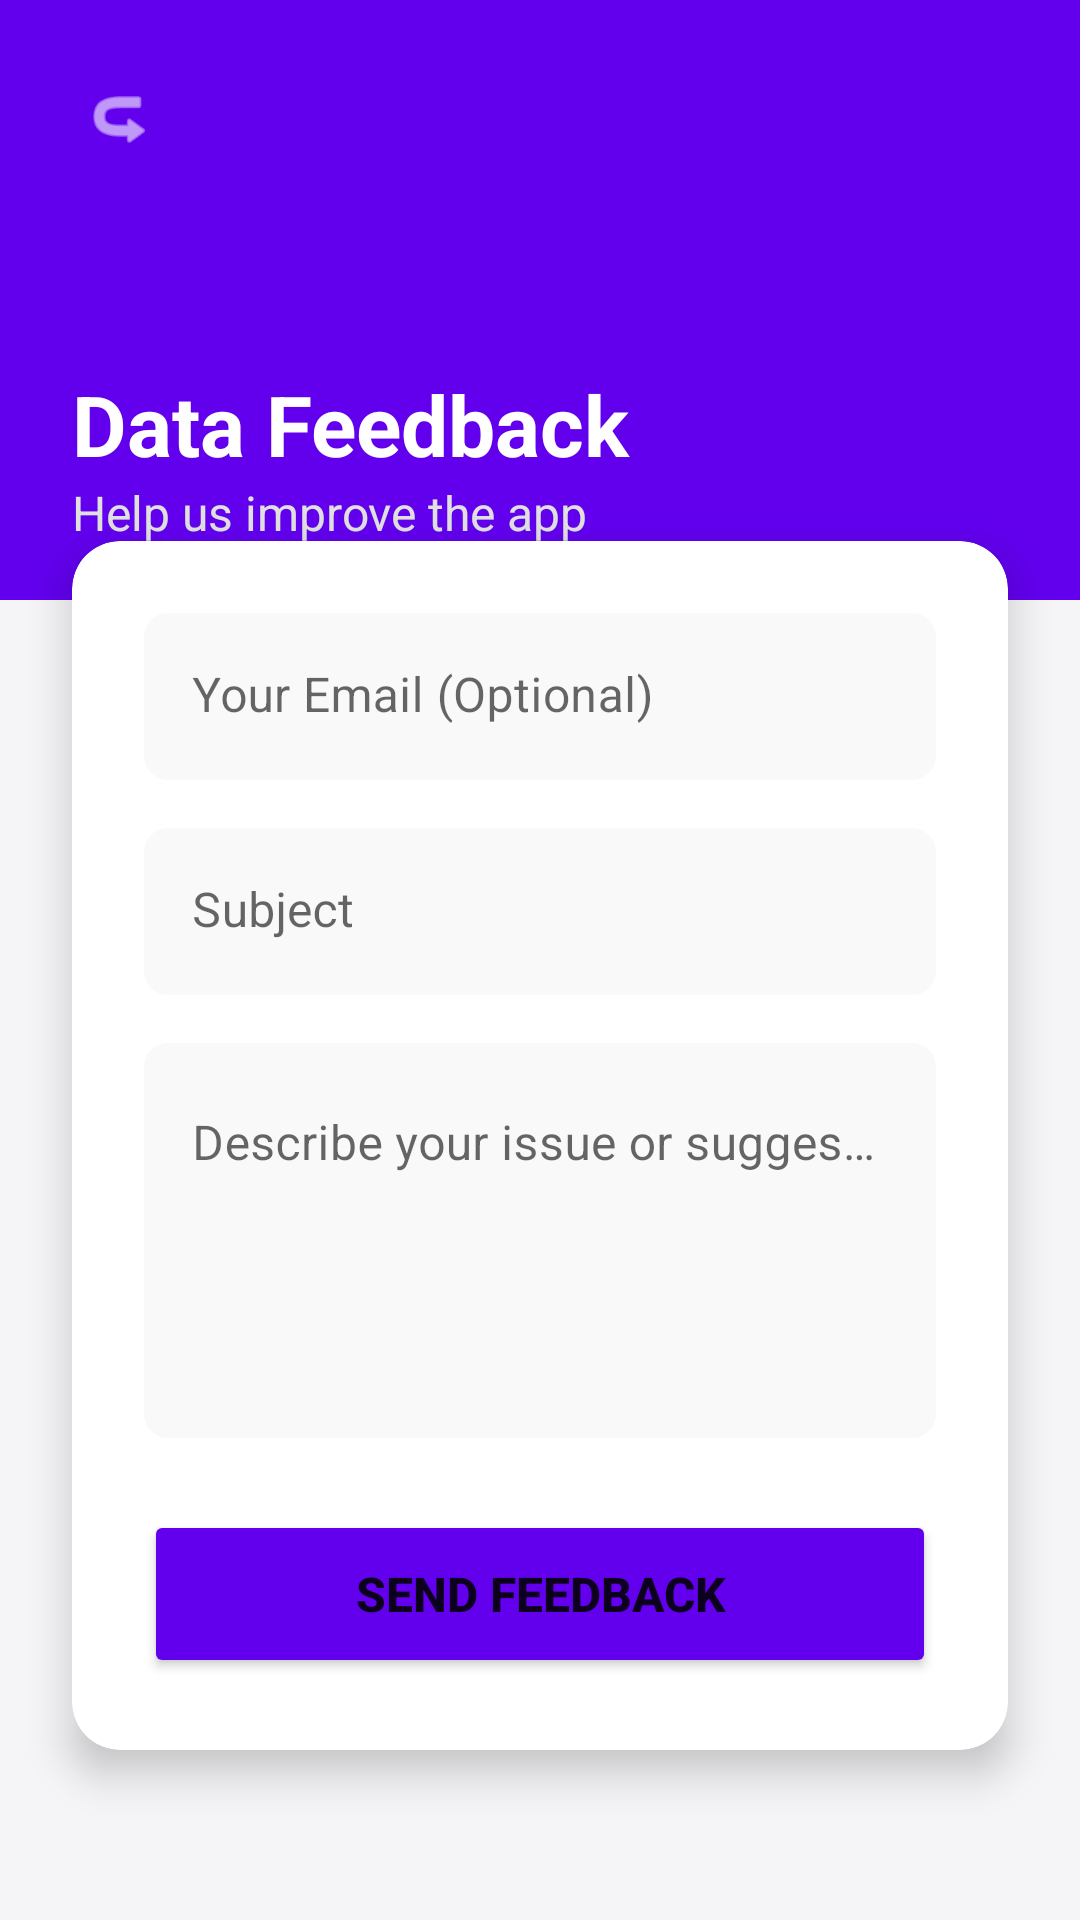

Layout XML and referenced resources for this Android screen:
<!-- AndroidManifest.xml: application theme Theme.SmartParentLock -->
<!-- res/layout/activity_feedback.xml -->
<?xml version="1.0" encoding="utf-8"?>
<androidx.constraintlayout.widget.ConstraintLayout xmlns:android="http://schemas.android.com/apk/res/android"
    xmlns:app="http://schemas.android.com/apk/res-auto"
    xmlns:tools="http://schemas.android.com/tools"
    android:layout_width="match_parent"
    android:layout_height="match_parent"
    android:background="#F5F5F7"
    tools:context=".FeedbackActivity">

    
    <View
        android:id="@+id/headerBg"
        android:layout_width="match_parent"
        android:layout_height="200dp"
        android:background="#6200EE"
        app:layout_constraintTop_toTopOf="parent" />

    <ImageView
        android:id="@+id/btnBack"
        android:layout_width="48dp"
        android:layout_height="48dp"
        android:layout_marginTop="16dp"
        android:layout_marginStart="16dp"
        android:padding="12dp"
        android:src="@android:drawable/ic_menu_revert"
        app:tint="#FFFFFF"
        android:rotation="180" 
        app:layout_constraintStart_toStartOf="parent"
        app:layout_constraintTop_toTopOf="parent"
        android:background="?attr/selectableItemBackgroundBorderless"/>
    

    <TextView
        android:id="@+id/tvTitle"
        android:layout_width="wrap_content"
        android:layout_height="wrap_content"
        android:text="Data Feedback"
        android:textSize="28sp"
        android:textStyle="bold"
        android:textColor="#FFFFFF"
        android:layout_marginStart="24dp"
        android:layout_marginBottom="40dp"
        app:layout_constraintStart_toStartOf="parent"
        app:layout_constraintBottom_toBottomOf="@id/headerBg" />

    <TextView
        android:layout_width="wrap_content"
        android:layout_height="wrap_content"
        android:text="Help us improve the app"
        android:textSize="16sp"
        android:textColor="#E0E0E0"
        app:layout_constraintStart_toStartOf="@id/tvTitle"
        app:layout_constraintTop_toBottomOf="@id/tvTitle" />

    
    <com.google.android.material.card.MaterialCardView
        android:layout_width="match_parent"
        android:layout_height="wrap_content"
        android:layout_marginHorizontal="24dp"
        android:layout_marginTop="-20dp"
        app:cardCornerRadius="16dp"
        app:cardElevation="8dp"
        app:layout_constraintTop_toBottomOf="@id/headerBg"
        app:layout_constraintStart_toStartOf="parent"
        app:layout_constraintEnd_toEndOf="parent">

        <LinearLayout
            android:layout_width="match_parent"
            android:layout_height="wrap_content"
            android:orientation="vertical"
            android:padding="24dp">

            <com.google.android.material.textfield.TextInputLayout
                android:layout_width="match_parent"
                android:layout_height="wrap_content"
                android:hint="Your Email (Optional)"
                app:boxBackgroundColor="#F9F9F9"
                app:boxCornerRadiusTopStart="8dp"
                app:boxCornerRadiusTopEnd="8dp"
                app:boxCornerRadiusBottomStart="8dp"
                app:boxCornerRadiusBottomEnd="8dp"
                app:boxStrokeWidth="0dp"
                android:layout_marginBottom="16dp">

                <com.google.android.material.textfield.TextInputEditText
                    android:id="@+id/etEmail"
                    android:layout_width="match_parent"
                    android:layout_height="wrap_content"
                    android:inputType="textEmailAddress" />
            </com.google.android.material.textfield.TextInputLayout>

            <com.google.android.material.textfield.TextInputLayout
                android:layout_width="match_parent"
                android:layout_height="wrap_content"
                android:hint="Subject"
                app:boxBackgroundColor="#F9F9F9"
                app:boxCornerRadiusTopStart="8dp"
                app:boxCornerRadiusTopEnd="8dp"
                app:boxCornerRadiusBottomStart="8dp"
                app:boxCornerRadiusBottomEnd="8dp"
                app:boxStrokeWidth="0dp"
                android:layout_marginBottom="16dp">

                <com.google.android.material.textfield.TextInputEditText
                    android:id="@+id/etSubject"
                    android:layout_width="match_parent"
                    android:layout_height="wrap_content"
                    android:inputType="textCapSentences" />
            </com.google.android.material.textfield.TextInputLayout>

            <com.google.android.material.textfield.TextInputLayout
                android:layout_width="match_parent"
                android:layout_height="wrap_content"
                android:hint="Describe your issue or suggestion..."
                app:boxBackgroundColor="#F9F9F9"
                app:boxCornerRadiusTopStart="8dp"
                app:boxCornerRadiusTopEnd="8dp"
                app:boxCornerRadiusBottomStart="8dp"
                app:boxCornerRadiusBottomEnd="8dp"
                app:boxStrokeWidth="0dp"
                android:layout_marginBottom="24dp">

                <com.google.android.material.textfield.TextInputEditText
                    android:id="@+id/etMessage"
                    android:layout_width="match_parent"
                    android:layout_height="wrap_content"
                    android:minLines="5"
                    android:gravity="top"
                    android:inputType="textMultiLine|textCapSentences" />
            </com.google.android.material.textfield.TextInputLayout>

            <Button
                android:id="@+id/btnSubmit"
                android:layout_width="match_parent"
                android:layout_height="56dp"
                android:text="Send Feedback"
                android:textSize="16sp"
                android:textStyle="bold"
                android:backgroundTint="#6200EE"
                app:cornerRadius="12dp" />

        </LinearLayout>
    </com.google.android.material.card.MaterialCardView>

</androidx.constraintlayout.widget.ConstraintLayout>
<!-- resources referenced by this layout -->
<resources>
  <style name="Theme.SmartParentLock" parent="Theme.MaterialComponents.Light.NoActionBar">
          
          <item name="colorPrimary">@color/purple_500</item>
          <item name="colorPrimaryVariant">@color/purple_700</item>
          <item name="colorOnPrimary">@color/white</item>
          
          <item name="colorSecondary">@color/teal_200</item>
          <item name="colorSecondaryVariant">@color/teal_700</item>
          <item name="colorOnSecondary">@color/black</item>
          
          <item name="android:statusBarColor">?attr/colorPrimaryVariant</item>
          
      </style>
  <color name="purple_500">#4E8DFF</color>
  <color name="purple_700">#0056D2</color>
  <color name="white">#FFFFFF</color>
  <color name="teal_200">#FFB74D</color>
  <color name="teal_700">#F57C00</color>
  <color name="black">#2D3436</color>
</resources>
